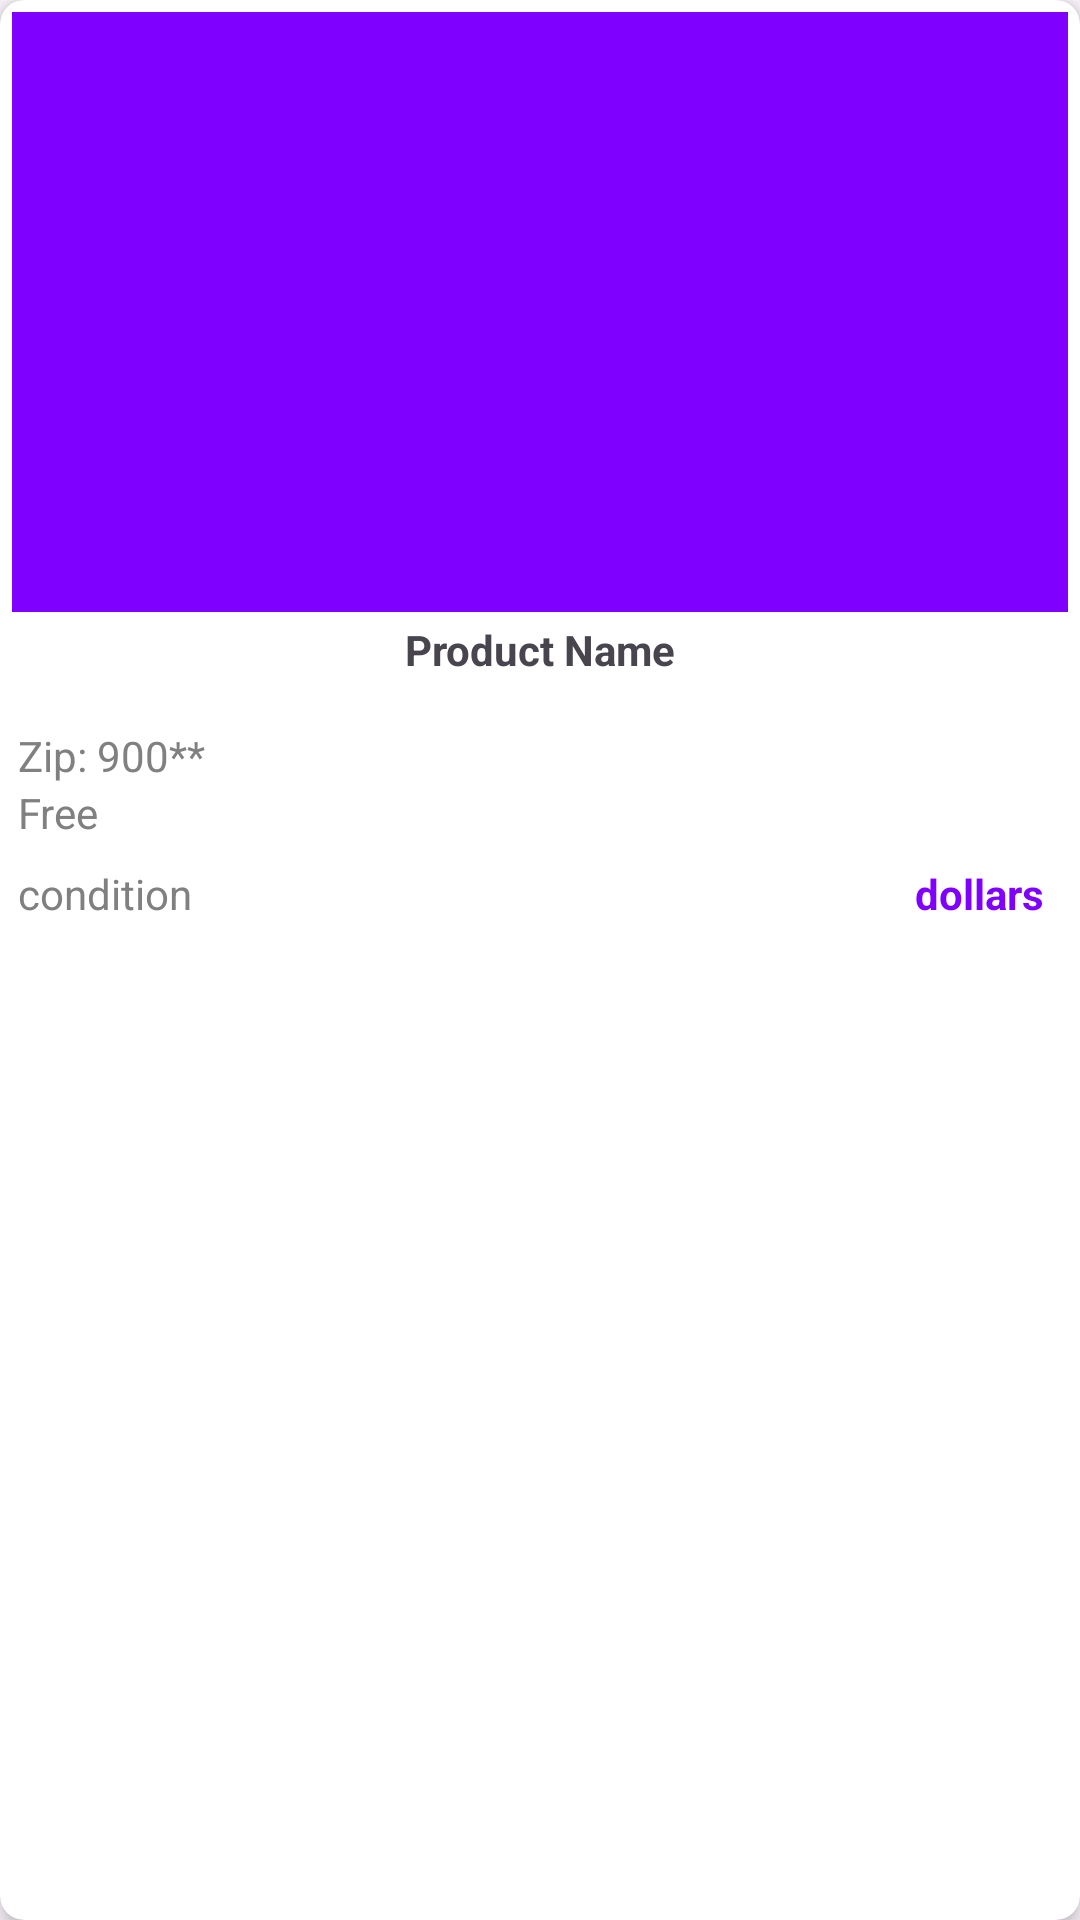

Android layout source for this screen:
<!-- AndroidManifest.xml: application theme Theme.EbaySearch -->
<!-- res/layout/result_card.xml -->
<?xml version="1.0" encoding="utf-8"?>
<androidx.cardview.widget.CardView xmlns:android="http://schemas.android.com/apk/res/android"
    xmlns:app="http://schemas.android.com/apk/res-auto"
    android:layout_width="match_parent"
    android:layout_height="wrap_content"
    app:cardElevation="4dp"
    app:cardCornerRadius="8dp"
    android:layout_margin="8dp">

    <LinearLayout
        android:layout_width="match_parent"
        android:layout_height="wrap_content"
        android:padding="4dp"
        android:orientation="vertical">

        <ImageView
            android:id="@+id/product_image"
            android:layout_width="match_parent"
            android:layout_height="200dp"
            android:layout_centerHorizontal="true"
            android:scaleType="fitXY"
            android:src="@color/purple"/>

        <TextView
            android:id="@+id/product_title"
            android:layout_width="match_parent"
            android:layout_height="wrap_content"
            android:text="Product Name"
            android:layout_below="@id/product_image"
            android:gravity="center_horizontal"
            android:maxLines="2"
            android:minLines="2"
            android:ellipsize="end"
            android:textStyle="bold"
            android:layout_marginTop="3dp"/>

        <LinearLayout
            android:id="@+id/product_first_info"
            android:layout_width="match_parent"
            android:layout_height="wrap_content"
            android:layout_below="@+id/product_title"
            android:orientation="horizontal"
            android:paddingLeft="2dp">
            <LinearLayout
                android:layout_width="wrap_content"
                android:layout_height="wrap_content"
                android:orientation="vertical">
                <TextView
                    android:id="@+id/product_zip"
                    android:layout_width="wrap_content"
                    android:layout_height="wrap_content"
                    android:text="Zip: 900**"
                    android:textColor="@color/gray"/>

                <TextView
                    android:id="@+id/product_shipping"
                    android:layout_width="wrap_content"
                    android:layout_height="wrap_content"
                    android:text="Free"
                    android:textColor="@color/gray"/>
            </LinearLayout>

            <View
                android:layout_width="0dp"
                android:layout_height="0dp"
                android:layout_weight="1" />
            <ImageView
                android:id="@+id/wishlistIcon"
                android:layout_width="wrap_content"
                android:layout_height="wrap_content"
                android:layout_margin="8dp"
                android:src="@drawable/cart_plus"
                android:layout_gravity="center"/>

        </LinearLayout>

        <LinearLayout
            android:layout_width="match_parent"
            android:layout_height="wrap_content"
            android:layout_below="@id/product_first_info"
            android:orientation="horizontal"
            android:paddingLeft="2dp">
            <TextView
                android:id="@+id/product_condition"
                android:layout_width="wrap_content"
                android:layout_height="wrap_content"
                android:text="condition"
                android:layout_gravity="center"
                android:textColor="@color/gray"/>
            <View
                android:layout_width="0dp"
                android:layout_height="0dp"
                android:layout_weight="1" />

            <TextView
                android:id="@+id/product_price"
                android:layout_width="wrap_content"
                android:layout_height="wrap_content"
                android:layout_gravity="center"
                android:padding="8dp"
                android:textStyle="bold"
                android:textColor="@color/purple"
                android:text="dollars"/>
        </LinearLayout>
    </LinearLayout>
</androidx.cardview.widget.CardView>
<!-- resources referenced by this layout -->
<resources>
  <color name="gray">#808080</color>
  <color name="purple">#7f00ff</color>
  <style name="Theme.EbaySearch" parent="Base.Theme.EbaySearch">
          <item name="android:windowSplashScreenBackground">@color/purple</item>
      </style>
  <style name="Base.Theme.EbaySearch" parent="Theme.Material3.DayNight.NoActionBar">
          
          
      </style>
</resources>
